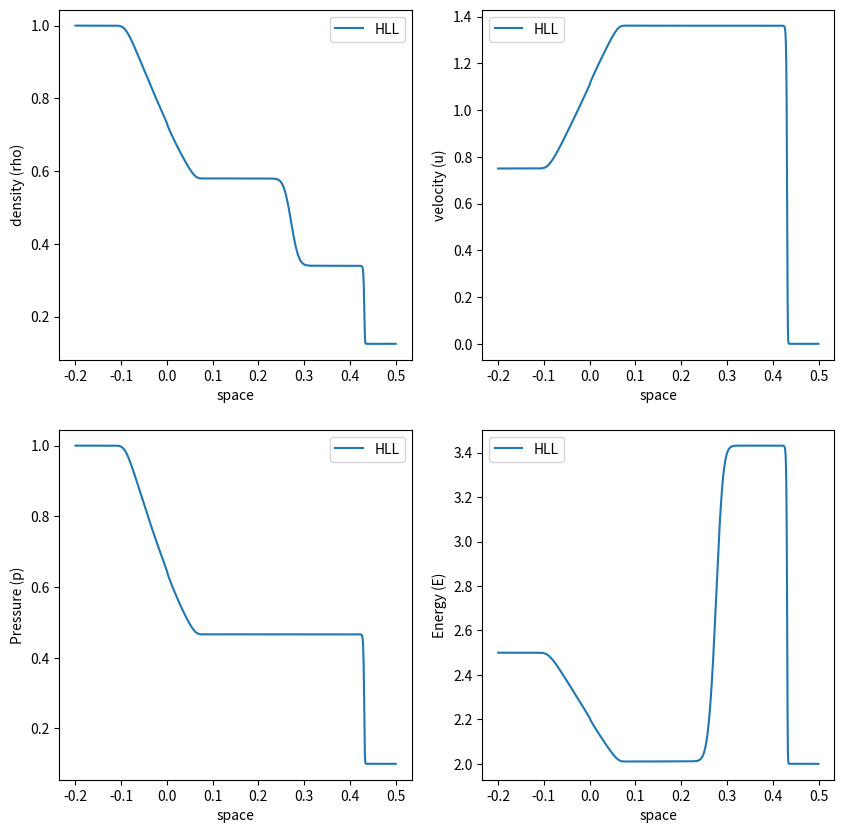

The matplotlib source for this figure:
# %%

import numpy as np
import matplotlib.pyplot as plt


def euler_flux(U, n: np.array, gamma=1.4):
    assert (
        U.shape[0] == 5
    ), f"Input P must have shape (5) or (5, N) but has shape: {U.shape}"
    rho, u, v, w, p, E, e = conserved_to_primitive(U, gamma)
    q = u * n[0] + v * n[1] + w * n[2]

    return np.vstack(
        (
            rho * q,
            rho * u * q + p * n[0],
            rho * v * q + p * n[1],
            rho * w * q + p * n[2],
            (E + p) * q,
        )
    )


def primitive_to_conserved(U, gamma=1.4):
    rho, u, v, w, p = U
    e = p / (gamma - 1)
    E = e + .5 * rho * (u**2+v**2+w**2)
    return np.vstack((rho, rho*u, rho*v, rho*w, E))

def conserved_to_primitive(U, gamma=1.4):
    """
        Takes U = ( density rho,
                    rho * velocity u, 
                    rho * vel v, 
                    rho *vel w, 
                    Energy)
        and gives U_cons= ( density rho,
                            velocity u,
                            velocity v,
                            velocity w,
                            pressure p,
                            total energy per unit volume E,
                            internal energy e,
        )
    """
    assert (
        U.shape[0] == 5
    ), f"Input P must have shape (5) or (5, N) but has shape: {U.shape}"
    rho, _u, _v, _w, E = U
    u, v, w = _u / rho, _v / rho, _w / rho
    e = E - .5 * (u**2 + v**2 + w**2) * rho
    p = (gamma - 1.0) * e

    return np.vstack((rho, u, v, w, p, E, e))


def roe_averaged_speeds(Ul, Ur, nx, gamma=1.4):
    rhoL, uL, vL, wL, pL, EL, eL = conserved_to_primitive(Ul, gamma)
    rhoR, uR, vR, wR, pR, ER, eR = conserved_to_primitive(Ur, gamma)

    # enthalpies
    HL = (EL + pL) / rhoL
    HR = (ER + pR) / rhoR

    sqrtRhoL = np.sqrt(rhoL)
    sqrtRhoR = np.sqrt(rhoR)
    denom = sqrtRhoL + sqrtRhoR

    uT = (sqrtRhoL * uL + sqrtRhoR * uR) / denom
    vT = (sqrtRhoL * vL + sqrtRhoR * vR) / denom
    wT = (sqrtRhoL * wL + sqrtRhoR * wR) / denom
    HT = (sqrtRhoL * HL + sqrtRhoR * HR) / denom

    unL = uL * nx[0] + vL * nx[1] + wL * nx[2]
    unR = uR * nx[0] + vR * nx[1] + wR * nx[2]
    unT = uT * nx[0] + vT * nx[1] + wT * nx[2]

    vel2T = uT * uT + vT * vT + wT * wT
    cT = np.sqrt((gamma - 1.0) * (HT - 0.5 * vel2T))

    SL = np.minimum(
        unL - np.sqrt((gamma - 1.0) * (HL - 0.5 * (uL * uL + vL * vL + wL * wL))),
        unT - cT,
    )
    SR = np.maximum(
        unR + np.sqrt((gamma - 1.0) * (HR - 0.5 * (uR * uR + vR * vR + wR * wR))),
        unT + cT,
    )
    return SL, SR

def HLLC(Ul, Ur, n, gamma=1.4):

    SL, SR = roe_averaged_speeds(Ul, Ur, n, gamma)
    rhol, ul, vl, wl, pl, El, el = conserved_to_primitive(Ul)
    rhor, ur, vr, wr, pr, Er, er = conserved_to_primitive(Ur)
    ql = ul * n[0] + vl * n[1] + wl * n[2]
    qr = ur * n[0] + vr * n[1] + wr * n[2]
    SM = (rhor * qr (SR - qr) - rhol*ql*(SL-ql) + pl - pr) / (rhor*(SR-qr) - rhol*(SL-ql))

    Fl = euler_flux(Ul, n, gamma)
    Fr = euler_flux(Ur, n, gamma)

    F = np.where(SR<0, Fr, np.where(SL>0, Fl, (SR * Fl - SL*Fr + SL*SR*(Ur-Ul))/(SR - SL) ))
    return F, SL, SR

def HLL(Ul, Ur, n, gamma=1.4):

    SL, SR = roe_averaged_speeds(Ul, Ur, n, gamma)

    Fl = euler_flux(Ul, n, gamma)
    Fr = euler_flux(Ur, n, gamma)

    F = np.where(SR<0, Fr, np.where(SL>0, Fl, (SR * Fl - SL*Fr + SL*SR*(Ur-Ul))/(SR - SL) ))
    return F, SL, SR


def evolve1d(dx, U0, T, gamma=1.4, CFL=0.5):

    U = U0.copy()
    t = 0
    while t < T:

        F, SL, SR = HLL(U[:, :-1], U[:, 1:], np.array([1, 0, 0]), gamma)

        max_speed = np.max(np.abs(np.hstack((SL, SR))))
        dtCFL = CFL * dx / (2*max_speed) if max_speed > 1e-14 else 1e-6
        dt = min(T - t, dtCFL)

        U[:, 1:-1] -= (dt / dx) * (F[:, 1:] - F[:, :-1])
        U[:, 0] = U[:,1]
        U[:, -1] = U[:,-2]
        t += dt

    return U


CFL = 0.5
T = 0.2
nx = 1000
x = np.linspace(-.2, .5, nx)
xh = 0.5 * (x[1:] + x[:-1])
dx = xh[1] - xh[0]

n = np.array([1, 0, 0])

# U0 pour Toro's shock tube problem
U = np.zeros((5, nx - 1))
U[0] = np.where(xh < 0, 1, 0.125) # density rho
U[1] = np.where(xh < 0, .75, 0.) # velocity u
U[4] = np.where(xh < 0, 1, 0.1) # pressure p
U = primitive_to_conserved(U)
print(U.shape)


U = evolve1d(dx, U, T, gamma=1.4, CFL=CFL)

plt.figure(figsize=(10,10))

ax = plt.subplot(2,2,1)
ax.plot(xh, U[0], "-", label="HLL")
ax.set_xlabel("space")
ax.set_ylabel("density (rho)")
ax.legend()

ax = plt.subplot(2,2,2)
ax.plot(xh, conserved_to_primitive(U)[1], "-", label="HLL")
ax.set_xlabel("space")
ax.set_ylabel("velocity (u)")
ax.legend()

ax = plt.subplot(2,2,3)
ax.plot(xh, conserved_to_primitive(U)[4], "-", label="HLL")
ax.set_xlabel("space")
ax.set_ylabel("Pressure (p)")
ax.legend()

ax = plt.subplot(2,2,4)
ax.plot(xh, conserved_to_primitive(U)[6]/U[0], "-", label="HLL")
ax.set_xlabel("space")
ax.set_ylabel("Energy (E)")
ax.legend()
